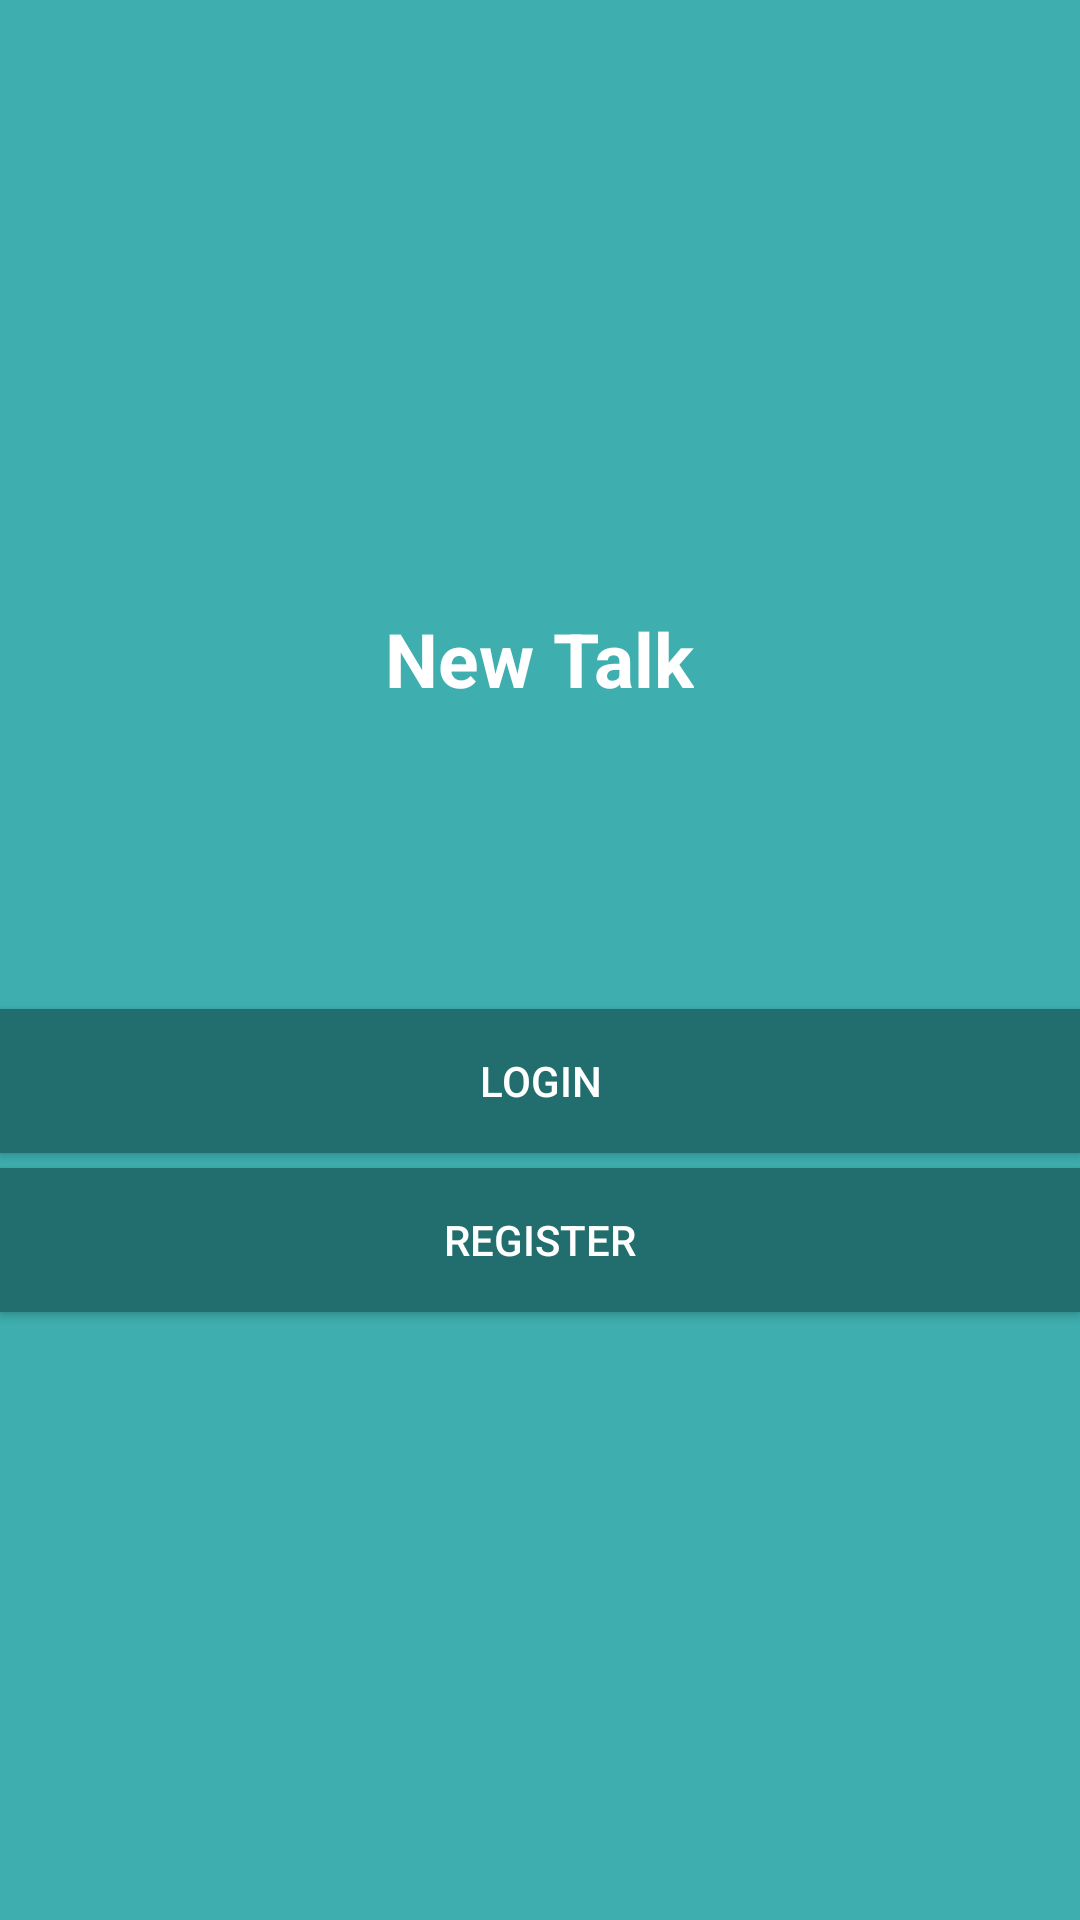

Here is an Android app screen rendered from its layout file. Give the layout XML and the strings, colors and styles it references.
<!-- AndroidManifest.xml: application theme AppTheme -->
<!-- res/layout/activity_start.xml -->
<?xml version="1.0" encoding="utf-8"?>
<LinearLayout xmlns:android="http://schemas.android.com/apk/res/android"
    xmlns:app="http://schemas.android.com/apk/res-auto"
    xmlns:tools="http://schemas.android.com/tools"
    android:layout_width="match_parent"
    android:gravity="center"
    android:background="@color/colorPrimary"
    android:orientation="vertical"
    android:layout_height="match_parent"
    tools:context=".StartActivity">

    <TextView
        android:layout_width="wrap_content"
        android:layout_height="wrap_content"
        android:text="@string/new_talk"
        android:textColor="#fff"
        android:textSize="25sp"
        android:textStyle="bold"/>

    <Button
        android:layout_width="match_parent"
        android:layout_height="wrap_content"
        android:layout_marginTop="100dp"
        android:id="@+id/login"
        android:background="@color/colorPrimaryDark"
        android:textColor="#fff"
        android:text="@string/enter"/>

    <Button
        android:layout_width="match_parent"
        android:layout_height="wrap_content"
        android:layout_marginTop="5dp"
        android:id="@+id/register"
        android:background="@color/colorPrimaryDark"
        android:textColor="#fff"
        android:text="@string/register"/>

</LinearLayout>
<!-- resources referenced by this layout -->
<resources>
  <color name="colorPrimary">#3eaeae</color>
  <color name="colorPrimaryDark">#226e6e</color>
  <string name="enter">login</string>
  <string name="new_talk" translatable="false">New Talk</string>
  <string name="register">register</string>
  <style name="AppTheme" parent="Theme.AppCompat.Light.NoActionBar">
          
          <item name="colorPrimary">@color/colorPrimary</item>
          <item name="colorPrimaryDark">@color/colorPrimaryDark</item>
          <item name="colorAccent">@color/colorAccent</item>
      </style>
  <color name="colorAccent">#226e6e</color>
</resources>
